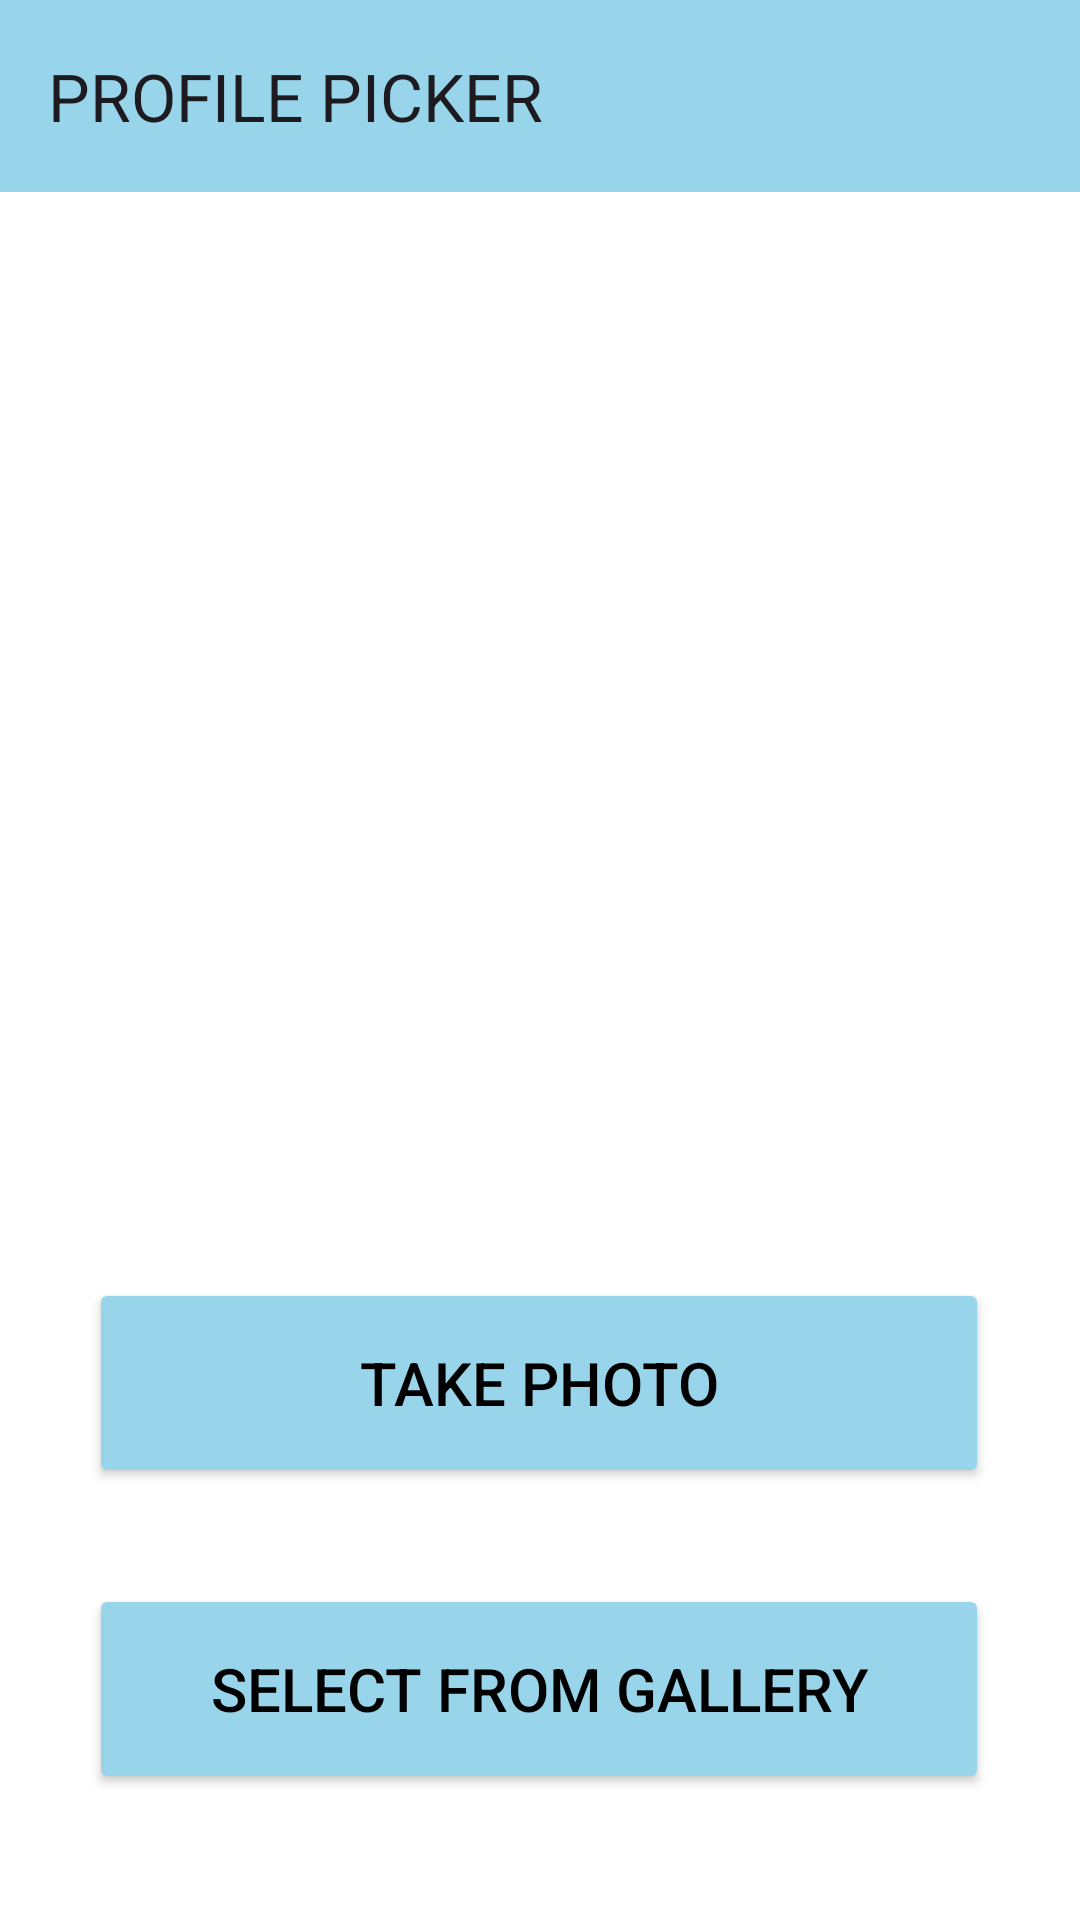

This screen was rendered from an Android layout file. Write that file and the resources it references.
<!-- AndroidManifest.xml: application theme Theme.Profile_Picture_Updater -->
<!-- res/layout/activity_main.xml -->
<?xml version="1.0" encoding="utf-8"?>
<androidx.constraintlayout.widget.ConstraintLayout xmlns:android="http://schemas.android.com/apk/res/android"
    xmlns:app="http://schemas.android.com/apk/res-auto"
    xmlns:tools="http://schemas.android.com/tools"
    android:id="@+id/main"
    android:layout_width="match_parent"
    android:layout_height="match_parent"

    android:background="@color/white"
    android:layout_gravity="center"
    tools:context=".MainActivity">

    

    
    <androidx.appcompat.widget.Toolbar
        android:id="@+id/toolbar"
        android:layout_width="match_parent"
        android:layout_height="wrap_content"

        app:layout_constraintTop_toTopOf="parent"

        android:background="@color/blue"
        app:title="PROFILE PICKER"
        />

    
    <Button
        android:id="@+id/PhotoButton"
        android:layout_width="300dp"
        android:layout_height="70dp"

        android:layout_marginTop="48dp"
        android:text="Take Photo"

        android:textSize="20sp"
        android:backgroundTint="@color/blue"
        android:textColor="@color/black"

        app:layout_constraintEnd_toEndOf="parent"
        app:layout_constraintHorizontal_bias="0.495"
        app:layout_constraintStart_toStartOf="parent"
        app:layout_constraintTop_toBottomOf="@+id/ImageDisplay" />

    
    <Button
        android:id="@+id/FileButton"
        android:layout_width="300dp"
        android:layout_height="70dp"

        android:layout_marginTop="32dp"
        android:text="Select from Gallery"
        android:textSize="20sp"
        android:backgroundTint="@color/blue"
        android:textColor="@color/black"

        app:layout_constraintEnd_toEndOf="parent"

        app:layout_constraintHorizontal_bias="0.495"
        app:layout_constraintStart_toStartOf="parent"
        app:layout_constraintTop_toBottomOf="@id/PhotoButton" />

    
    <ImageView
        android:id="@+id/ImageDisplay"
        android:layout_width="236dp"
        android:layout_height="250dp"
        android:layout_marginTop="64dp"
        android:adjustViewBounds="true"

        android:scaleType="centerCrop"
        android:src="@drawable/default_pfp"

        app:layout_constraintEnd_toEndOf="parent"
        app:layout_constraintHorizontal_bias="0.497"
        app:layout_constraintStart_toStartOf="parent"
        app:layout_constraintTop_toBottomOf="@+id/toolbar" />

</androidx.constraintlayout.widget.ConstraintLayout>
<!-- resources referenced by this layout -->
<resources>
  <color name="black">#FF000000</color>
  <color name="blue">#98d5eb</color>
  <color name="white">#FFFFFFFF</color>
  <style name="Theme.Profile_Picture_Updater" parent="Base.Theme.Profile_Picture_Updater" />
  <style name="Base.Theme.Profile_Picture_Updater" parent="Theme.Material3.DayNight.NoActionBar">
          
          
      </style>
</resources>
